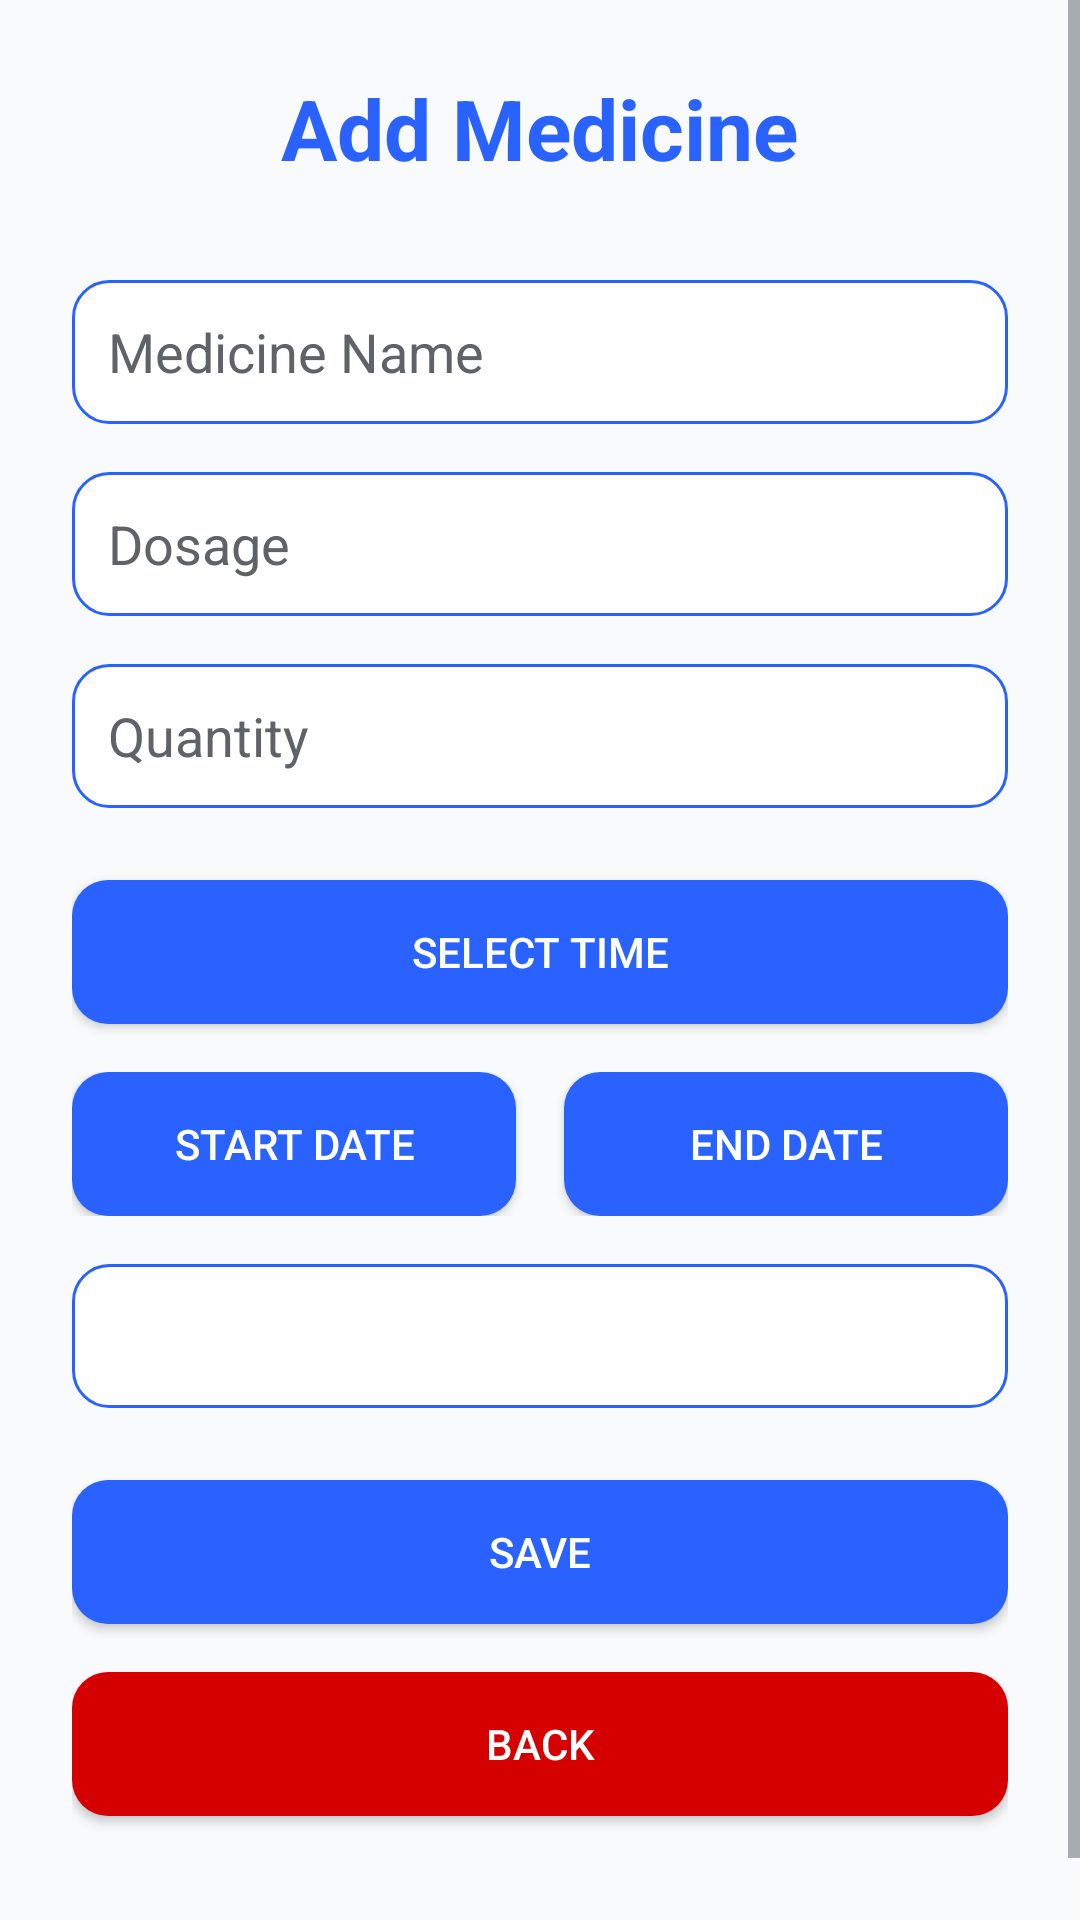

Produce the Android XML layout that renders to this screen, including the resource entries it uses.
<!-- AndroidManifest.xml: application theme AppTheme -->
<!-- res/layout/activity_add_medicine.xml -->
<?xml version="1.0" encoding="utf-8"?>
<ScrollView xmlns:android="http://schemas.android.com/apk/res/android"
    android:layout_width="match_parent"
    android:layout_height="match_parent"
    android:fillViewport="true"
    android:background="@color/colorBackground">

    <LinearLayout
        android:layout_width="match_parent"
        android:layout_height="wrap_content"
        android:orientation="vertical"
        android:padding="@dimen/spacing_lg"
        android:gravity="center_horizontal">

        
        <TextView
            android:layout_width="wrap_content"
            android:layout_height="wrap_content"
            android:text="Add Medicine"
            android:textSize="28sp"
            android:textStyle="bold"
            android:textColor="@color/colorPrimary"
            android:layout_marginBottom="@dimen/spacing_xl" />

        
        <EditText
            android:id="@+id/et_medicine_name"
            android:layout_width="match_parent"
            android:layout_height="48dp"
            android:hint="Medicine Name"
            android:inputType="textCapWords"
            android:paddingStart="12dp"
            android:paddingEnd="12dp"
            android:background="@drawable/bg_input_field"
            android:textColorHint="@color/textSecondary"
            android:layout_marginBottom="@dimen/spacing_md" />

        
        <EditText
            android:id="@+id/et_dosage"
            android:layout_width="match_parent"
            android:layout_height="48dp"
            android:hint="Dosage"
            android:inputType="text"
            android:paddingStart="12dp"
            android:paddingEnd="12dp"
            android:background="@drawable/bg_input_field"
            android:textColorHint="@color/textSecondary"
            android:layout_marginBottom="@dimen/spacing_md" />

        
        <EditText
            android:id="@+id/et_quantity"
            android:layout_width="match_parent"
            android:layout_height="48dp"
            android:hint="Quantity"
            android:inputType="number"
            android:paddingStart="12dp"
            android:paddingEnd="12dp"
            android:background="@drawable/bg_input_field"
            android:textColorHint="@color/textSecondary"
            android:layout_marginBottom="@dimen/spacing_lg" />

        
        <Button
            android:id="@+id/btn_time"
            android:layout_width="match_parent"
            android:layout_height="48dp"
            android:text="Select Time"
            android:background="@drawable/bg_button_primary"
            android:textColor="@android:color/white"
            android:layout_marginBottom="@dimen/spacing_md" />

        
        <LinearLayout
            android:layout_width="match_parent"
            android:layout_height="wrap_content"
            android:orientation="horizontal"
            android:weightSum="2"
            android:layout_marginBottom="@dimen/spacing_md">

            <Button
                android:id="@+id/btn_start_date"
                android:layout_width="0dp"
                android:layout_height="48dp"
                android:layout_weight="1"
                android:text="Start Date"
                android:background="@drawable/bg_button_primary"
                android:textColor="@android:color/white"
                android:layout_marginEnd="@dimen/spacing_sm" />

            <Button
                android:id="@+id/btn_end_date"
                android:layout_width="0dp"
                android:layout_height="48dp"
                android:layout_weight="1"
                android:text="End Date"
                android:background="@drawable/bg_button_primary"
                android:textColor="@android:color/white"
                android:layout_marginStart="@dimen/spacing_sm" />
        </LinearLayout>

        
        <Spinner
            android:id="@+id/sp_frequency"
            android:layout_width="match_parent"
            android:layout_height="48dp"
            android:background="@drawable/bg_spinner"
            android:padding="8dp"
            android:layout_marginBottom="@dimen/spacing_lg" />

        
        <Button
            android:id="@+id/btn_save"
            android:layout_width="match_parent"
            android:layout_height="48dp"
            android:text="Save"
            android:background="@drawable/bg_button_primary"
            android:textColor="@android:color/white"
            android:layout_marginBottom="@dimen/spacing_md" />

        
        <Button
            android:id="@+id/btn_back"
            android:layout_width="match_parent"
            android:layout_height="48dp"
            android:text="Back"
            android:background="@drawable/bg_button_error"
            android:textColor="@android:color/white"
            android:layout_marginBottom="@dimen/spacing_xl" />

    </LinearLayout>
</ScrollView>
<!-- resources referenced by this layout -->
<resources>
  <color name="colorBackground">#F8FAFC</color>
  <color name="colorPrimary">#2962FF</color>
  <color name="textSecondary">#5F6368</color>
  <dimen name="spacing_lg">24dp</dimen>
  <dimen name="spacing_md">16dp</dimen>
  <dimen name="spacing_sm">8dp</dimen>
  <dimen name="spacing_xl">32dp</dimen>
  <!-- drawable bg_button_error (drawable) -->
  <shape xmlns:android="http://schemas.android.com/apk/res/android"
      android:shape="rectangle">
      <solid android:color="@color/colorError" />
      <corners android:radius="@dimen/radius_md" />
      <size android:height="48dp"/>
  </shape>
  <!-- drawable bg_button_primary (drawable) -->
  <selector xmlns:android="http://schemas.android.com/apk/res/android">
      <item android:state_pressed="true">
          <shape android:shape="rectangle">
              <solid android:color="@color/colorPrimaryDark" />
              <corners android:radius="@dimen/radius_md" />
          </shape>
      </item>
      <item>
          <shape android:shape="rectangle">
              <solid android:color="@color/colorPrimary" />
              <corners android:radius="@dimen/radius_md" />
          </shape>
      </item>
  </selector>
  <!-- drawable bg_input_field (drawable) -->
  <shape xmlns:android="http://schemas.android.com/apk/res/android"
      android:shape="rectangle">
      <solid android:color="@color/colorSurface" />
      <stroke android:width="1dp" android:color="@color/colorPrimary" />
      <corners android:radius="@dimen/radius_md" />
      <padding android:left="8dp" android:top="8dp" android:right="8dp" android:bottom="8dp"/>
  </shape>
  <!-- drawable bg_spinner (drawable) -->
  <shape xmlns:android="http://schemas.android.com/apk/res/android"
      android:shape="rectangle">
      <solid android:color="@color/colorSurface" />
      <stroke android:width="1dp" android:color="@color/colorPrimary" />
      <corners android:radius="@dimen/radius_md" />
  </shape>
  <color name="colorError">#D50000</color>
  <dimen name="radius_md">12dp</dimen>
  <color name="colorPrimaryDark">#0D47A1</color>
  <color name="colorSurface">#FFFFFF</color>
  <color name="colorOnPrimary">#FFFFFF</color>
  <color name="colorSecondary">#00C853</color>
  <color name="colorOnSecondary">#FFFFFF</color>
  <color name="colorOnSurface">#1A1A1A</color>
  <color name="colorOnError">#FFFFFF</color>
  <color name="textPrimary">#1A1A1A</color>
  <style name="Widget.App.MaterialButton" parent="Widget.MaterialComponents.Button">
          <item name="android:layout_height">48dp</item>
          <item name="android:layout_width">wrap_content</item>
          <item name="android:textAllCaps">false</item>
          <item name="android:padding">12dp</item>
          <item name="cornerRadius">8dp</item>
          <item name="android:textColor">@color/colorOnPrimary</item>
      </style>
  <style name="Widget.App.CardView" parent="Widget.MaterialComponents.CardView">
          <item name="cardCornerRadius">12dp</item>
          <item name="cardElevation">4dp</item>
          <item name="cardUseCompatPadding">true</item>
      </style>
</resources>
